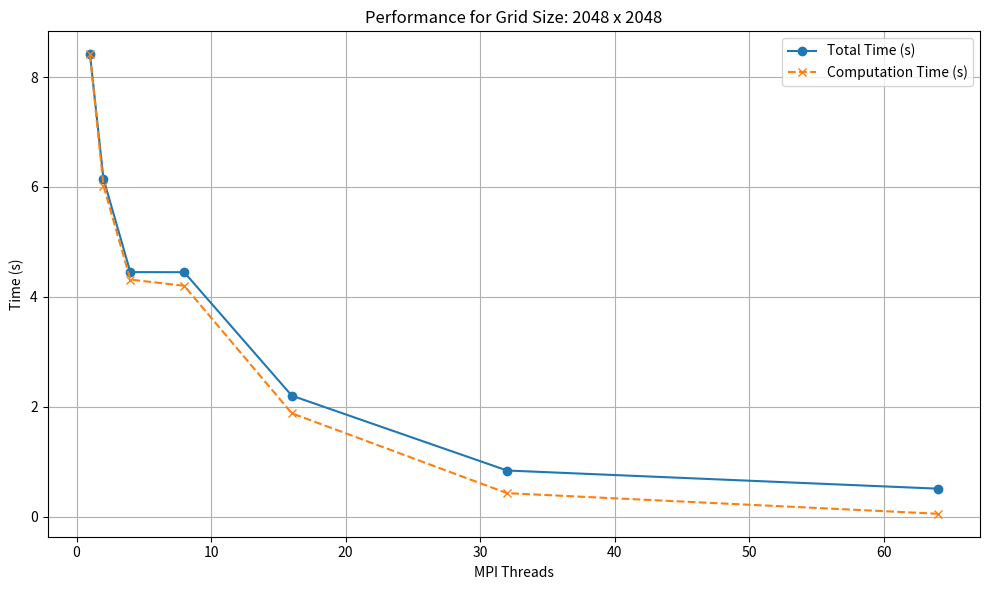
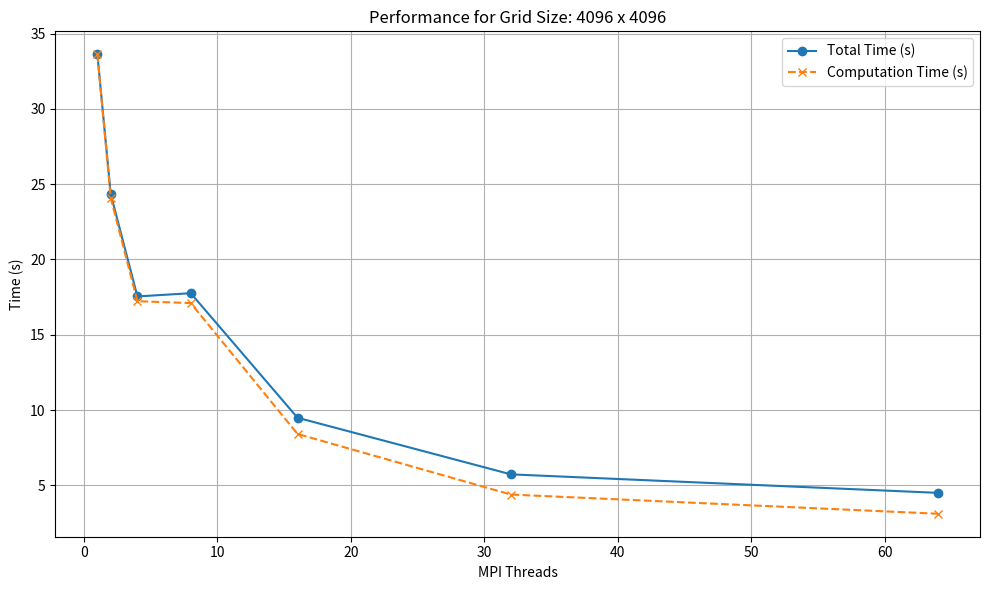
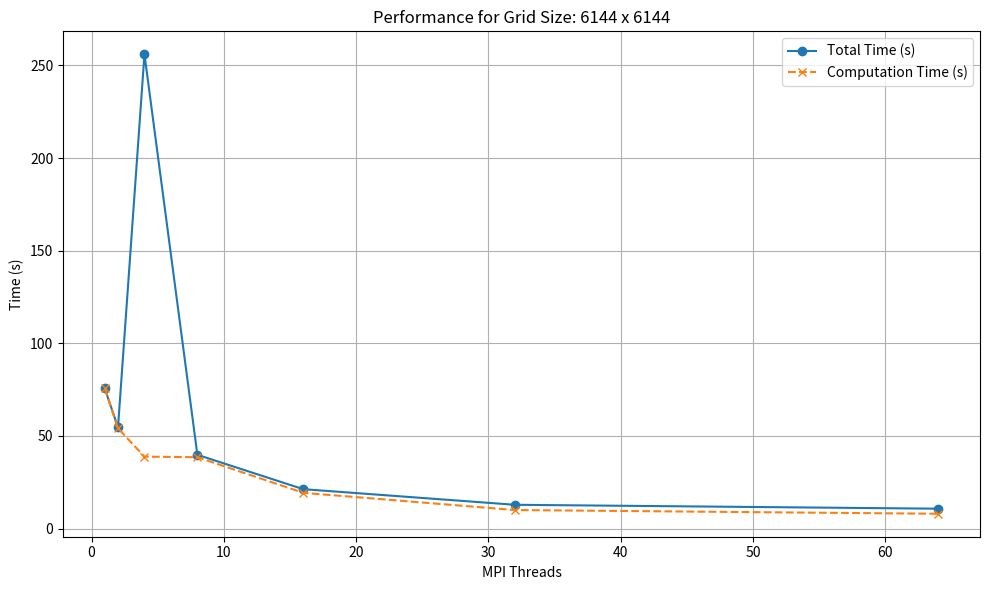

The matplotlib source for these figures, in order:
import numpy as np
import matplotlib.pyplot as plt
import pandas as pd


def plot_serial_heat_comparison():
    algos = ['Midpoint Jacobi', 'GaussSeidelSOR', 'RedBlackSOR']
    iterations = np.array([68000, 700, 600])
    times = np.array([27.888961, 0.501670, 0.280424])

    x = np.arange(len(algos))
    width = 0.4

    fig, ax1 = plt.subplots(figsize=(8, 5))
    ax2 = ax1.twinx()

    ax1.bar(x - width / 2, times, width=width, color='C0', label='Time (s)')
    ax2.bar(x + width / 2, iterations, width=width, color='C1', alpha=0.6, label='Iterations')

    ax1.set_xlabel('Algorithm')
    ax1.set_xticks(x)
    ax1.set_xticklabels(algos, rotation=25, ha='right')
    ax1.set_ylabel('Time (s)')
    ax2.set_ylabel('Iterations')

    ax2.set_yscale('log')  # iterations span many orders of magnitude
    ax1.legend(loc='upper left')
    ax2.legend(loc='upper right')

    fig.tight_layout()
    fig.savefig('serial-heat-comparison.png')

# python
def plot_kmeans_speedup():
    # Data from your output
    mpi_processes = [1, 2, 4, 8, 16, 32, 64]
    execution_times = [27.4519, 13.8013, 6.9068, 3.4575, 1.7447, 0.8885, 0.4641]

    # Create the plot
    plt.figure(figsize=(10, 6))
    plt.plot(mpi_processes, execution_times, marker='o', linestyle='-', color='blue', linewidth=2, label='Measured Time')

    # Formatting the axes
    plt.title('K-Means Execution Time vs. MPI Processes', fontsize=14)
    plt.xlabel('Number of MPI Processes', fontsize=12)
    plt.ylabel('Execution Time (seconds)', fontsize=12)
    plt.grid(True, which='both', linestyle='--', alpha=0.7)

    # Set x-ticks to match the specific MPI counts used
    plt.xticks(mpi_processes)

    # Optional: Log scale for better visibility if needed (uncomment next lines)
    # plt.xscale('log', base=2)
    # plt.yscale('log')

    # Show/Save the plot
    plt.legend()
    plt.tight_layout()
    plt.savefig('kmeans-speedup.png')


def get_heat_transfer_data():
    """
    Creates the DataFrame from the raw data.
    """
    data = [
        ["2048 x 2048", 1, 256, 8.413702, 8.414123],
        ["2048 x 2048", 2, 256, 6.024697, 6.152518],
        ["2048 x 2048", 4, 256, 4.314543, 4.450864],
        ["2048 x 2048", 8, 256, 4.202319, 4.449088],
        ["2048 x 2048", 16, 256, 1.881960, 2.202697],
        ["2048 x 2048", 32, 256, 0.428457, 0.840580],
        ["2048 x 2048", 64, 256, 0.053749, 0.510428],
        ["4096 x 4096", 1, 256, 33.620226, 33.620841],
        ["4096 x 4096", 2, 256, 24.088592, 24.349077],
        ["4096 x 4096", 4, 256, 17.226597, 17.544666],
        ["4096 x 4096", 8, 256, 17.102705, 17.758703],
        ["4096 x 4096", 16, 256, 8.414368, 9.490479],
        ["4096 x 4096", 32, 256, 4.389757, 5.731105],
        ["4096 x 4096", 64, 256, 3.116035, 4.503513],
        ["6144 x 6144", 1, 256, 75.647966, 75.648631],
        ["6144 x 6144", 2, 256, 54.119991, 54.624610],
        ["6144 x 6144", 4, 256, 38.837143, 256.0], # Raw data value
        ["6144 x 6144", 8, 256, 38.524304, 39.831681],
        ["6144 x 6144", 16, 256, 19.312184, 21.276588],
        ["6144 x 6144", 32, 256, 10.010550, 12.850533],
        ["6144 x 6144", 64, 256, 8.011463, 10.742320]
    ]
    df = pd.DataFrame(data, columns=["Grid Size", "Threads", "Iterations", "Computation Time (s)", "Total Time (s)"])
    return df

def plot_heat_transfer_performance(df, grid_size):
    """
    Generates and saves a plot for a specific grid size.
    """
    subset = df[df["Grid Size"] == grid_size]

    plt.figure(figsize=(10, 6))
    plt.plot(subset["Threads"], subset["Total Time (s)"], marker='o', label='Total Time (s)')
    plt.plot(subset["Threads"], subset["Computation Time (s)"], marker='x', linestyle='--', label='Computation Time (s)')

    plt.title(f"Performance for Grid Size: {grid_size}")
    plt.xlabel("MPI Threads")
    plt.ylabel("Time (s)")
    plt.legend()
    plt.grid(True)

    # Save the file
    filename = f"performance_{grid_size.replace(' ', '').replace('x', '_')}.png"
    plt.tight_layout()
    plt.savefig(filename)
    plt.close()

def plot_heat_transfer_without_convergence():
    df = get_heat_transfer_data()
    unique_grids = df["Grid Size"].unique()

    for grid in unique_grids:
        plot_heat_transfer_performance(df, grid)

if __name__ == "__main__":
    plot_heat_transfer_without_convergence()
